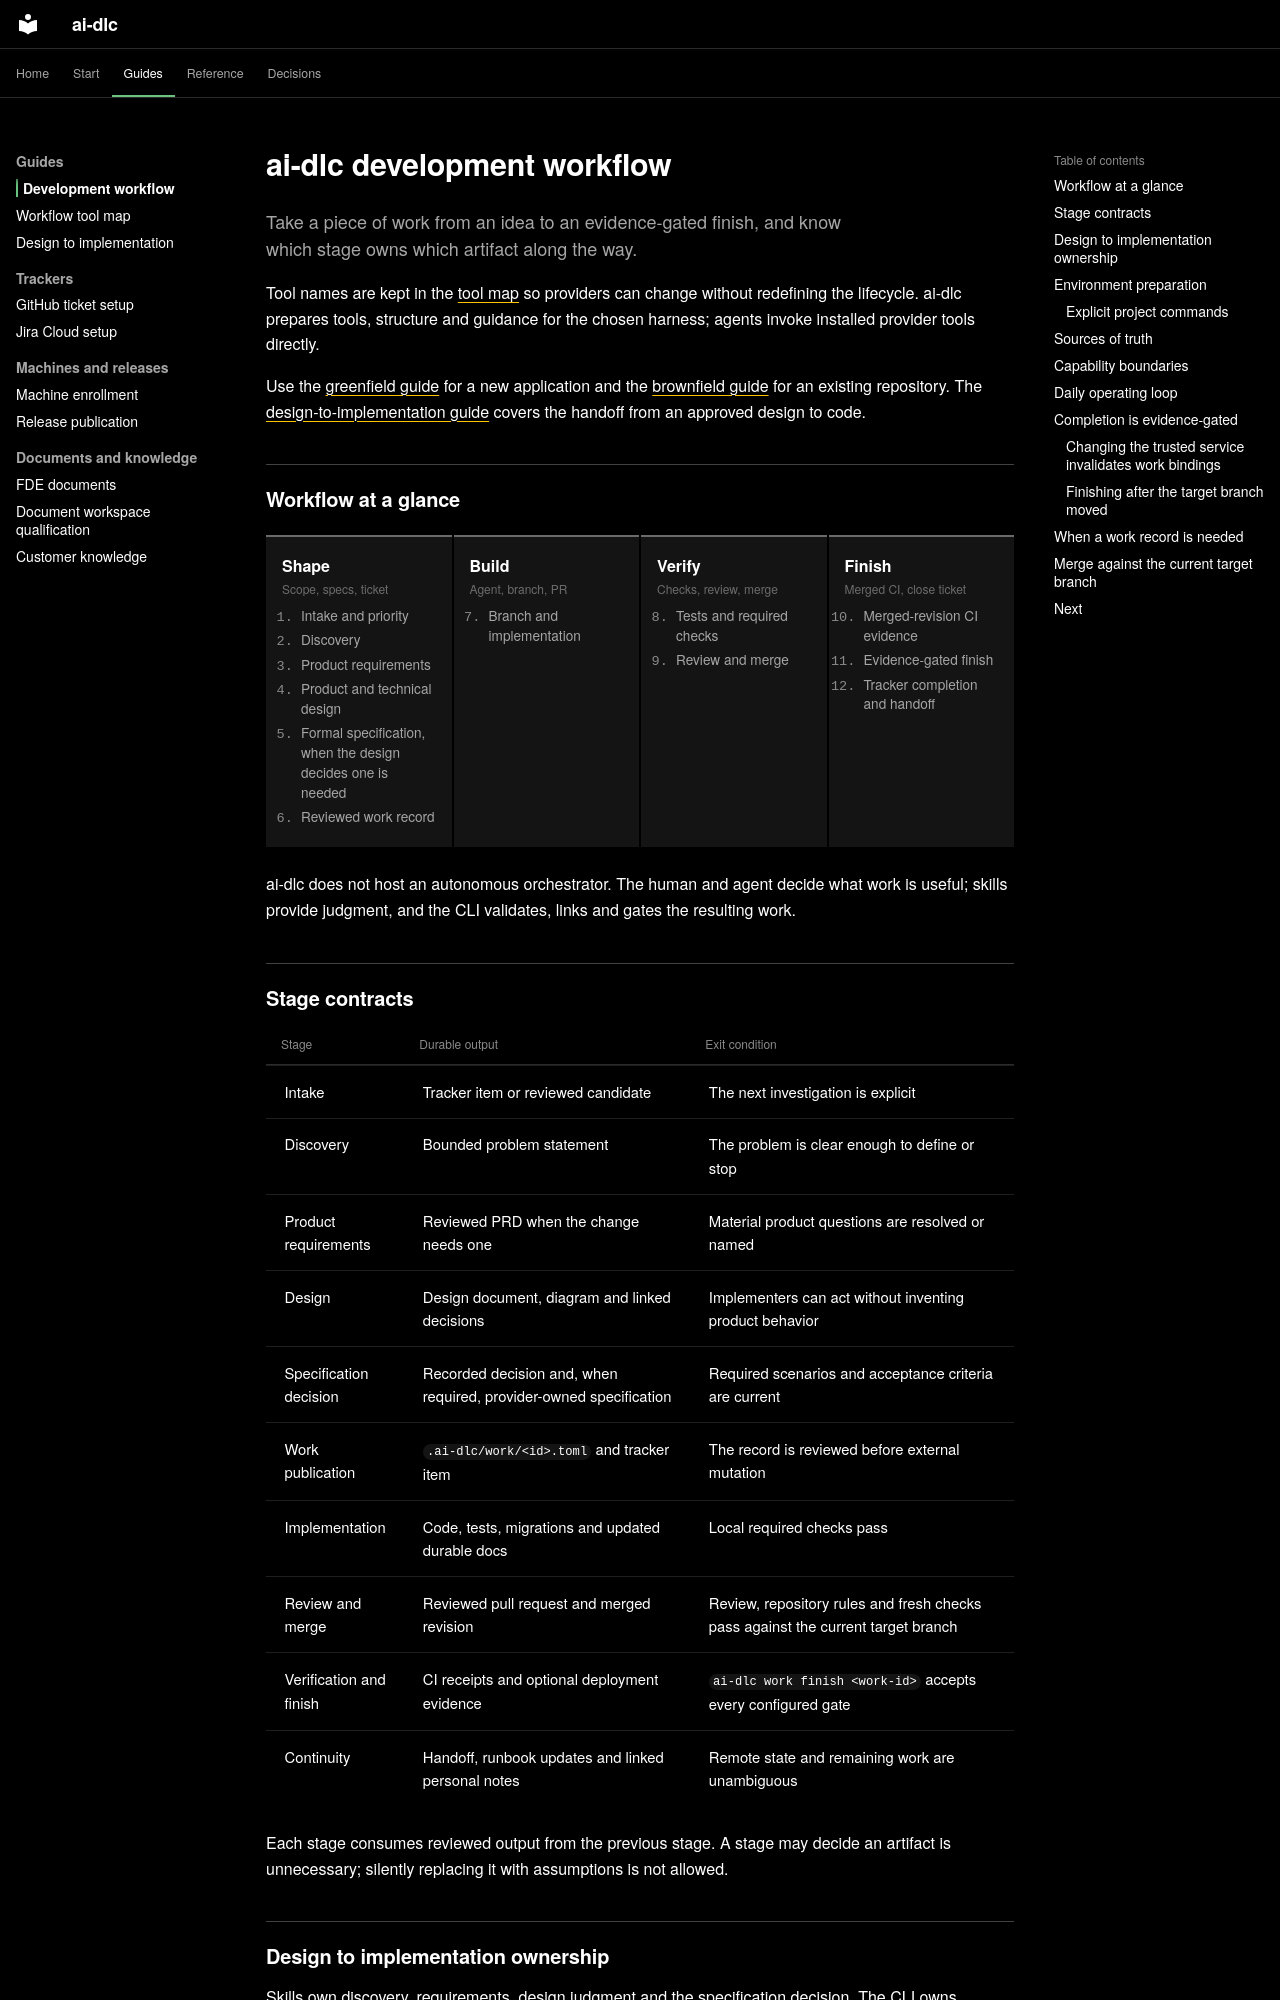

repository: Sean-Koval/ai-dlc · page: development-workflow/index.html · generator: mkdocs

# ai-dlc development workflow

Take a piece of work from an idea to an evidence-gated finish, and know which
stage owns which artifact along the way.

Tool names are kept in the [tool map](workflows/tool-map.md) so providers can
change without redefining the lifecycle. ai-dlc prepares tools, structure and
guidance for the chosen harness; agents invoke installed provider tools directly.

Use the [greenfield guide](workflows/greenfield.md) for a new application and the
[brownfield guide](workflows/brownfield.md) for an existing repository. The
[design-to-implementation guide](workflows/design-to-implementation.md) covers the
handoff from an approved design to code.

## Workflow at a glance

<div class="dlc-phases">
<div class="dlc-phase">
<b>Shape</b>
<small>Scope, specs, ticket</small>
<ol>
<li>Intake and priority</li>
<li>Discovery</li>
<li>Product requirements</li>
<li>Product and technical design</li>
<li>Formal specification, when the design decides one is needed</li>
<li>Reviewed work record</li>
</ol>
</div>
<div class="dlc-phase">
<b>Build</b>
<small>Agent, branch, PR</small>
<ol start="7">
<li>Branch and implementation</li>
</ol>
</div>
<div class="dlc-phase">
<b>Verify</b>
<small>Checks, review, merge</small>
<ol start="8">
<li>Tests and required checks</li>
<li>Review and merge</li>
</ol>
</div>
<div class="dlc-phase">
<b>Finish</b>
<small>Merged CI, close ticket</small>
<ol start="10">
<li>Merged-revision CI evidence</li>
<li>Evidence-gated finish</li>
<li>Tracker completion and handoff</li>
</ol>
</div>
</div>

ai-dlc does not host an autonomous orchestrator. The human and agent decide
what work is useful; skills provide judgment, and the CLI validates, links and
gates the resulting work.

## Stage contracts

| Stage | Durable output | Exit condition |
| --- | --- | --- |
| Intake | Tracker item or reviewed candidate | The next investigation is explicit |
| Discovery | Bounded problem statement | The problem is clear enough to define or stop |
| Product requirements | Reviewed PRD when the change needs one | Material product questions are resolved or named |
| Design | Design document, diagram and linked decisions | Implementers can act without inventing product behavior |
| Specification decision | Recorded decision and, when required, provider-owned specification | Required scenarios and acceptance criteria are current |
| Work publication | `.ai-dlc/work/<id>.toml` and tracker item | The record is reviewed before external mutation |
| Implementation | Code, tests, migrations and updated durable docs | Local required checks pass |
| Review and merge | Reviewed pull request and merged revision | Review, repository rules and fresh checks pass against the current target branch |
| Verification and finish | CI receipts and optional deployment evidence | `ai-dlc work finish <work-id>` accepts every configured gate |
| Continuity | Handoff, runbook updates and linked personal notes | Remote state and remaining work are unambiguous |

Each stage consumes reviewed output from the previous stage. A stage may decide
an artifact is unnecessary; silently replacing it with assumptions is not allowed.

## Design to implementation ownership

Skills own discovery, requirements, design judgment and the specification
decision. The CLI owns reviewed work records, local checks, machine lifecycle
commands and completion gates; local MCP exposes a subset of them. The handoff
is complete only when the approved design, any required specification and the
reviewed work record let implementation proceed without inventing behavior.

## Environment preparation

Start a session with `ai-dlc next` (or `context --brief`) for local next
actions and required checks; it does not consult the tracker. The session-start
hook includes its first ten summary lines.

Use the [machine enrollment runbook](runbooks/machine-enrollment.md) for private
profiles, readiness and client setup, and the [GitHub](github-ticket-setup.md)
or [Jira](runbooks/jira-cloud-setup.md) runbook for the provider. The lifecycle
below stays independent of the selected provider.
